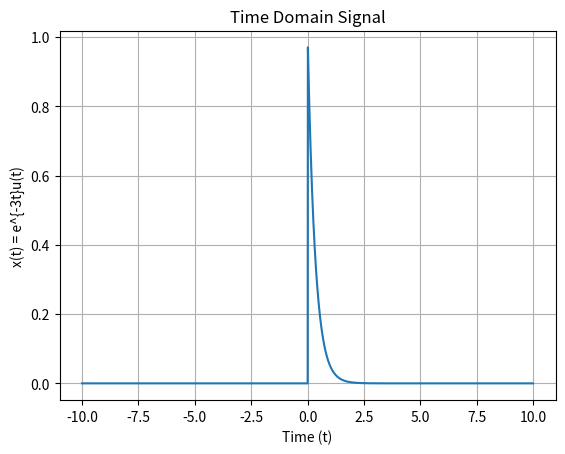
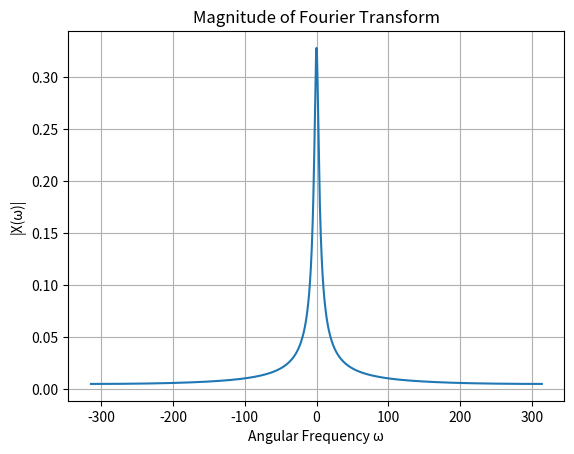

Write Python code to recreate these figures, in order.
import numpy as np
import matplotlib.pyplot as plt

# Time parameters
dt = 0.01
t = np.arange(-10, 10, dt)

# Unit step u(t)
u = (t >= 0).astype(float)

# Signal x(t) = e^{-3t} u(t)
x = np.exp(-3 * t) * u

# Number of samples
N = len(x)

# FFT
X = np.fft.fft(x)
X = np.fft.fftshift(X) * dt   # CTFT scaling

# Frequency axis
fs = 1 / dt
f = np.arange(-N//2, N//2) * (fs / N)
w = 2 * np.pi * f

# Plot time-domain signal
plt.figure()
plt.plot(t, x)
plt.xlabel('Time (t)')
plt.ylabel('x(t) = e^{-3t}u(t)')
plt.title('Time Domain Signal')
plt.grid(True)

# Plot magnitude of Fourier Transform
plt.figure()
plt.plot(w, np.abs(X))
plt.xlabel('Angular Frequency ω')
plt.ylabel('|X(ω)|')
plt.title('Magnitude of Fourier Transform')
plt.grid(True)

plt.show()
